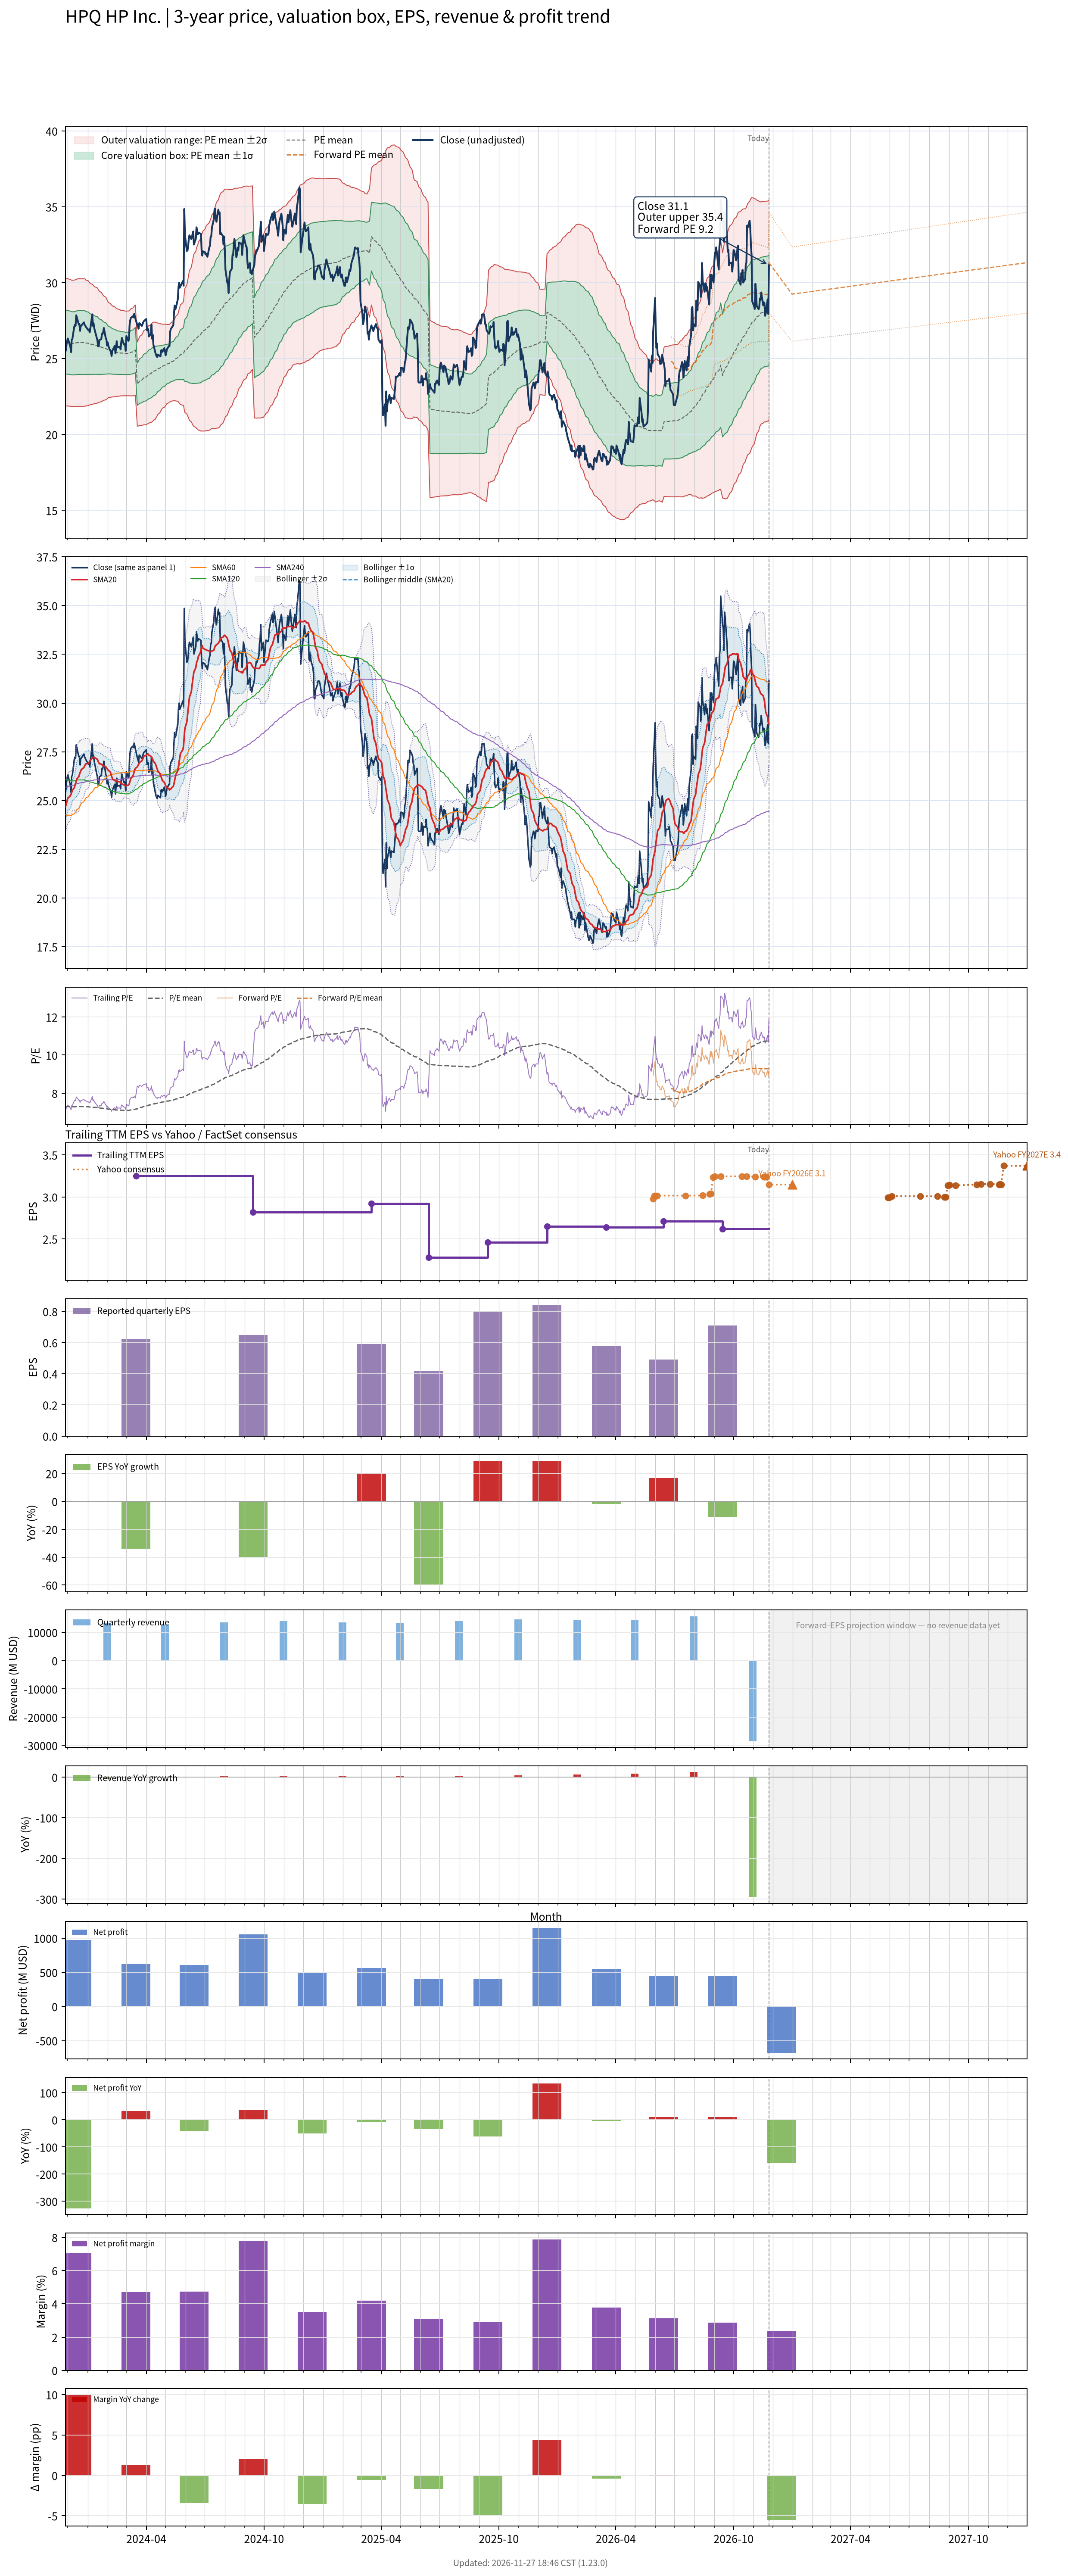

The table this chart was drawn from, first rows:
# chart-version: skill-stock-dynamic-val…
date, close, available_date, period_end, eps, ttm_eps, pe, pe_mean, pe_std, price_m2, price_m1, price_mean, price_p1, price_p2, forward_pe, forward_pe_mean, forward_pe_std, forward_price_m2, forward_price_m1, forward_price_mean, forward_price_p1, forward_price_p2, as_of_date, forward_eps
2023-11-27, 25.45, 2023-06-14, 2023-04-30, 1.06, 3.57, 7.129, 7.309, 0.5886, 21.89, 23.99, 26.09, 28.2, 30.3, , , , , , , , , , 
2023-11-28, 25.56, 2023-06-14, 2023-04-30, 1.06, 3.57, 7.159, 7.306, 0.5885, 21.88, 23.98, 26.08, 28.18, 30.29, , , , , , , , , , 
2023-11-29, 25.94, 2023-06-14, 2023-04-30, 1.06, 3.57, 7.266, 7.304, 0.5882, 21.88, 23.98, 26.08, 28.18, 30.28, , , , , , , , , , 
2023-11-30, 26.18, 2023-06-14, 2023-04-30, 1.06, 3.57, 7.334, 7.303, 0.588, 21.87, 23.97, 26.07, 28.17, 30.27, , , , , , , , , , 
2023-12-01, 26.32, 2023-06-14, 2023-04-30, 1.06, 3.57, 7.374, 7.301, 0.5873, 21.87, 23.97, 26.06, 28.16, 30.26, , , , , , , , , , 
2023-12-04, 25.91, 2023-06-14, 2023-04-30, 1.06, 3.57, 7.259, 7.297, 0.5855, 21.87, 23.96, 26.05, 28.14, 30.23, , , , , , , , , , 
2023-12-05, 25.75, 2023-06-14, 2023-04-30, 1.06, 3.57, 7.214, 7.293, 0.5845, 21.86, 23.95, 26.04, 28.12, 30.21, , , , , , , , , , 
2023-12-06, 25.42, 2023-06-14, 2023-04-30, 1.06, 3.57, 7.121, 7.288, 0.5835, 21.85, 23.93, 26.02, 28.1, 30.18, , , , , , , , , , 
2023-12-07, 26.24, 2023-06-14, 2023-04-30, 1.06, 3.57, 7.351, 7.285, 0.5824, 21.85, 23.93, 26.01, 28.09, 30.17, , , , , , , , , , 
2023-12-08, 26.29, 2023-06-14, 2023-04-30, 1.06, 3.57, 7.364, 7.284, 0.5822, 21.85, 23.93, 26, 28.08, 30.16, , , , , , , , , , 
2023-12-11, 27.1, 2023-06-14, 2023-04-30, 1.06, 3.57, 7.591, 7.286, 0.5828, 21.85, 23.93, 26.01, 28.09, 30.17, , , , , , , , , , 
2023-12-12, 27.22, 2023-06-14, 2023-04-30, 1.06, 3.57, 7.626, 7.288, 0.5835, 21.85, 23.93, 26.02, 28.1, 30.18, , , , , , , , , , 
2023-12-13, 27.15, 2023-06-14, 2023-04-30, 1.06, 3.57, 7.605, 7.29, 0.5842, 21.85, 23.94, 26.03, 28.11, 30.2, , , , , , , , , , 
2023-12-14, 27.85, 2023-06-14, 2023-04-30, 1.06, 3.57, 7.802, 7.294, 0.5861, 21.85, 23.95, 26.04, 28.13, 30.22, , , , , , , , , , 
2023-12-15, 27.72, 2023-06-14, 2023-04-30, 1.06, 3.57, 7.764, 7.297, 0.5876, 21.85, 23.95, 26.05, 28.15, 30.24, , , , , , , , , , 
2023-12-18, 27.25, 2023-06-14, 2023-04-30, 1.06, 3.57, 7.633, 7.299, 0.5883, 21.86, 23.96, 26.06, 28.16, 30.26, , , , , , , , , , 
2023-12-19, 27.27, 2023-06-14, 2023-04-30, 1.06, 3.57, 7.638, 7.3, 0.5888, 21.86, 23.96, 26.06, 28.16, 30.26, , , , , , , , , , 
2023-12-20, 26.83, 2023-06-14, 2023-04-30, 1.06, 3.57, 7.515, 7.299, 0.5884, 21.86, 23.96, 26.06, 28.16, 30.26, , , , , , , , , , 
2023-12-21, 27.14, 2023-06-14, 2023-04-30, 1.06, 3.57, 7.603, 7.299, 0.5884, 21.86, 23.96, 26.06, 28.16, 30.26, , , , , , , , , , 
2023-12-22, 27.18, 2023-06-14, 2023-04-30, 1.06, 3.57, 7.613, 7.299, 0.5884, 21.86, 23.96, 26.06, 28.16, 30.26, , , , , , , , , , 
2023-12-26, 27.39, 2023-06-14, 2023-04-30, 1.06, 3.57, 7.671, 7.299, 0.5885, 21.86, 23.96, 26.06, 28.16, 30.26, , , , , , , , , , 
2023-12-27, 27.23, 2023-06-14, 2023-04-30, 1.06, 3.57, 7.628, 7.298, 0.588, 21.86, 23.96, 26.05, 28.15, 30.25, , , , , , , , , , 
2023-12-28, 27.18, 2023-06-14, 2023-04-30, 1.06, 3.57, 7.613, 7.297, 0.5869, 21.86, 23.95, 26.05, 28.14, 30.24, , , , , , , , , , 
2023-12-29, 27.1, 2023-06-14, 2023-04-30, 1.06, 3.57, 7.59, 7.291, 0.5804, 21.88, 23.96, 26.03, 28.1, 30.17, , , , , , , , , , 
2024-01-02, 26.86, 2023-06-14, 2023-04-30, 1.06, 3.57, 7.525, 7.286, 0.5754, 21.9, 23.96, 26.01, 28.06, 30.12, , , , , , , , , , 
2024-01-03, 26.93, 2023-06-14, 2023-04-30, 1.06, 3.57, 7.542, 7.279, 0.5681, 21.93, 23.96, 25.99, 28.01, 30.04, , , , , , , , , , 
2024-01-04, 26.73, 2023-06-14, 2023-04-30, 1.06, 3.57, 7.487, 7.274, 0.5631, 21.95, 23.96, 25.97, 27.98, 29.99, , , , , , , , , , 
2024-01-05, 26.97, 2023-06-14, 2023-04-30, 1.06, 3.57, 7.555, 7.269, 0.5581, 21.97, 23.96, 25.95, 27.94, 29.94, , , , , , , , , , 
2024-01-08, 27.92, 2023-06-14, 2023-04-30, 1.06, 3.57, 7.82, 7.267, 0.5549, 21.98, 23.96, 25.94, 27.92, 29.9, , , , , , , , , , 
2024-01-09, 27.16, 2023-06-14, 2023-04-30, 1.06, 3.57, 7.608, 7.262, 0.5498, 22, 23.96, 25.93, 27.89, 29.85, , , , , , , , , , 
2024-01-10, 27.32, 2023-06-14, 2023-04-30, 1.06, 3.57, 7.653, 7.259, 0.546, 22.01, 23.96, 25.91, 27.86, 29.81, , , , , , , , , , 
2024-01-11, 27.02, 2023-06-14, 2023-04-30, 1.06, 3.57, 7.568, 7.255, 0.5426, 22.03, 23.96, 25.9, 27.84, 29.77, , , , , , , , , , 
2024-01-12, 26.85, 2023-06-14, 2023-04-30, 1.06, 3.57, 7.52, 7.251, 0.5384, 22.04, 23.96, 25.89, 27.81, 29.73, , , , , , , , , , 
2024-01-16, 26.2, 2023-06-14, 2023-04-30, 1.06, 3.57, 7.338, 7.244, 0.5313, 22.07, 23.96, 25.86, 27.76, 29.65, , , , , , , , , , 
2024-01-17, 25.8, 2023-06-14, 2023-04-30, 1.06, 3.57, 7.227, 7.236, 0.5242, 22.09, 23.96, 25.83, 27.7, 29.57, , , , , , , , , , 
2024-01-18, 25.8, 2023-06-14, 2023-04-30, 1.06, 3.57, 7.227, 7.228, 0.5175, 22.11, 23.96, 25.8, 27.65, 29.5, , , , , , , , , , 
2024-01-19, 26.22, 2023-06-14, 2023-04-30, 1.06, 3.57, 7.346, 7.222, 0.5116, 22.13, 23.96, 25.78, 27.61, 29.43, , , , , , , , , , 
2024-01-22, 26.28, 2023-06-14, 2023-04-30, 1.06, 3.57, 7.361, 7.215, 0.5048, 22.15, 23.96, 25.76, 27.56, 29.36, , , , , , , , , , 
2024-01-23, 26.63, 2023-06-14, 2023-04-30, 1.06, 3.57, 7.459, 7.209, 0.4978, 22.18, 23.96, 25.74, 27.51, 29.29, , , , , , , , , , 
2024-01-24, 26.62, 2023-06-14, 2023-04-30, 1.06, 3.57, 7.457, 7.205, 0.4922, 22.21, 23.96, 25.72, 27.48, 29.23, , , , , , , , , , 
2024-01-25, 26.76, 2023-06-14, 2023-04-30, 1.06, 3.57, 7.494, 7.199, 0.486, 22.23, 23.97, 25.7, 27.44, 29.17, , , , , , , , , , 
2024-01-26, 27.02, 2023-06-14, 2023-04-30, 1.06, 3.57, 7.568, 7.196, 0.4811, 22.25, 23.97, 25.69, 27.41, 29.12, , , , , , , , , , 
2024-01-29, 26.33, 2023-06-14, 2023-04-30, 1.06, 3.57, 7.376, 7.189, 0.474, 22.28, 23.97, 25.67, 27.36, 29.05, , , , , , , , , , 
2024-01-30, 26.25, 2023-06-14, 2023-04-30, 1.06, 3.57, 7.353, 7.182, 0.4652, 22.32, 23.98, 25.64, 27.3, 28.96, , , , , , , , , , 
2024-01-31, 25.85, 2023-06-14, 2023-04-30, 1.06, 3.57, 7.242, 7.175, 0.457, 22.35, 23.98, 25.61, 27.25, 28.88, , , , , , , , , , 
2024-02-01, 26.06, 2023-06-14, 2023-04-30, 1.06, 3.57, 7.3, 7.168, 0.4479, 22.39, 23.99, 25.59, 27.19, 28.79, , , , , , , , , , 
2024-02-02, 25.83, 2023-06-14, 2023-04-30, 1.06, 3.57, 7.235, 7.16, 0.4393, 22.43, 23.99, 25.56, 27.13, 28.7, , , , , , , , , , 
2024-02-05, 25.51, 2023-06-14, 2023-04-30, 1.06, 3.57, 7.146, 7.154, 0.4334, 22.44, 23.99, 25.54, 27.09, 28.63, , , , , , , , , , 
2024-02-06, 25.48, 2023-06-14, 2023-04-30, 1.06, 3.57, 7.136, 7.148, 0.4281, 22.46, 23.99, 25.52, 27.04, 28.57, , , , , , , , , , 
2024-02-07, 25.17, 2023-06-14, 2023-04-30, 1.06, 3.57, 7.05, 7.142, 0.4245, 22.46, 23.98, 25.5, 27.01, 28.53, , , , , , , , , , 
2024-02-08, 25.48, 2023-06-14, 2023-04-30, 1.06, 3.57, 7.136, 7.137, 0.4217, 22.47, 23.97, 25.48, 26.99, 28.49, , , , , , , , , , 
2024-02-09, 25.59, 2023-06-14, 2023-04-30, 1.06, 3.57, 7.169, 7.133, 0.4186, 22.48, 23.97, 25.46, 26.96, 28.45, , , , , , , , , , 
2024-02-12, 25.84, 2023-06-14, 2023-04-30, 1.06, 3.57, 7.237, 7.129, 0.4148, 22.49, 23.97, 25.45, 26.93, 28.41, , , , , , , , , , 
2024-02-13, 25.34, 2023-06-14, 2023-04-30, 1.06, 3.57, 7.098, 7.124, 0.4116, 22.49, 23.96, 25.43, 26.9, 28.37, , , , , , , , , , 
2024-02-14, 25.74, 2023-06-14, 2023-04-30, 1.06, 3.57, 7.209, 7.119, 0.4081, 22.5, 23.96, 25.42, 26.87, 28.33, , , , , , , , , , 
2024-02-15, 26.14, 2023-06-14, 2023-04-30, 1.06, 3.57, 7.323, 7.117, 0.4059, 22.51, 23.96, 25.41, 26.86, 28.31, , , , , , , , , , 
2024-02-16, 25.74, 2023-06-14, 2023-04-30, 1.06, 3.57, 7.209, 7.113, 0.4032, 22.52, 23.96, 25.39, 26.83, 28.27, , , , , , , , , , 
2024-02-20, 25.78, 2023-06-14, 2023-04-30, 1.06, 3.57, 7.222, 7.109, 0.3989, 22.53, 23.95, 25.38, 26.8, 28.23, , , , , , , , , , 
2024-02-21, 25.6, 2023-06-14, 2023-04-30, 1.06, 3.57, 7.172, 7.104, 0.3942, 22.55, 23.95, 25.36, 26.77, 28.18, , , , , , , , , , 
... 694 more rows
